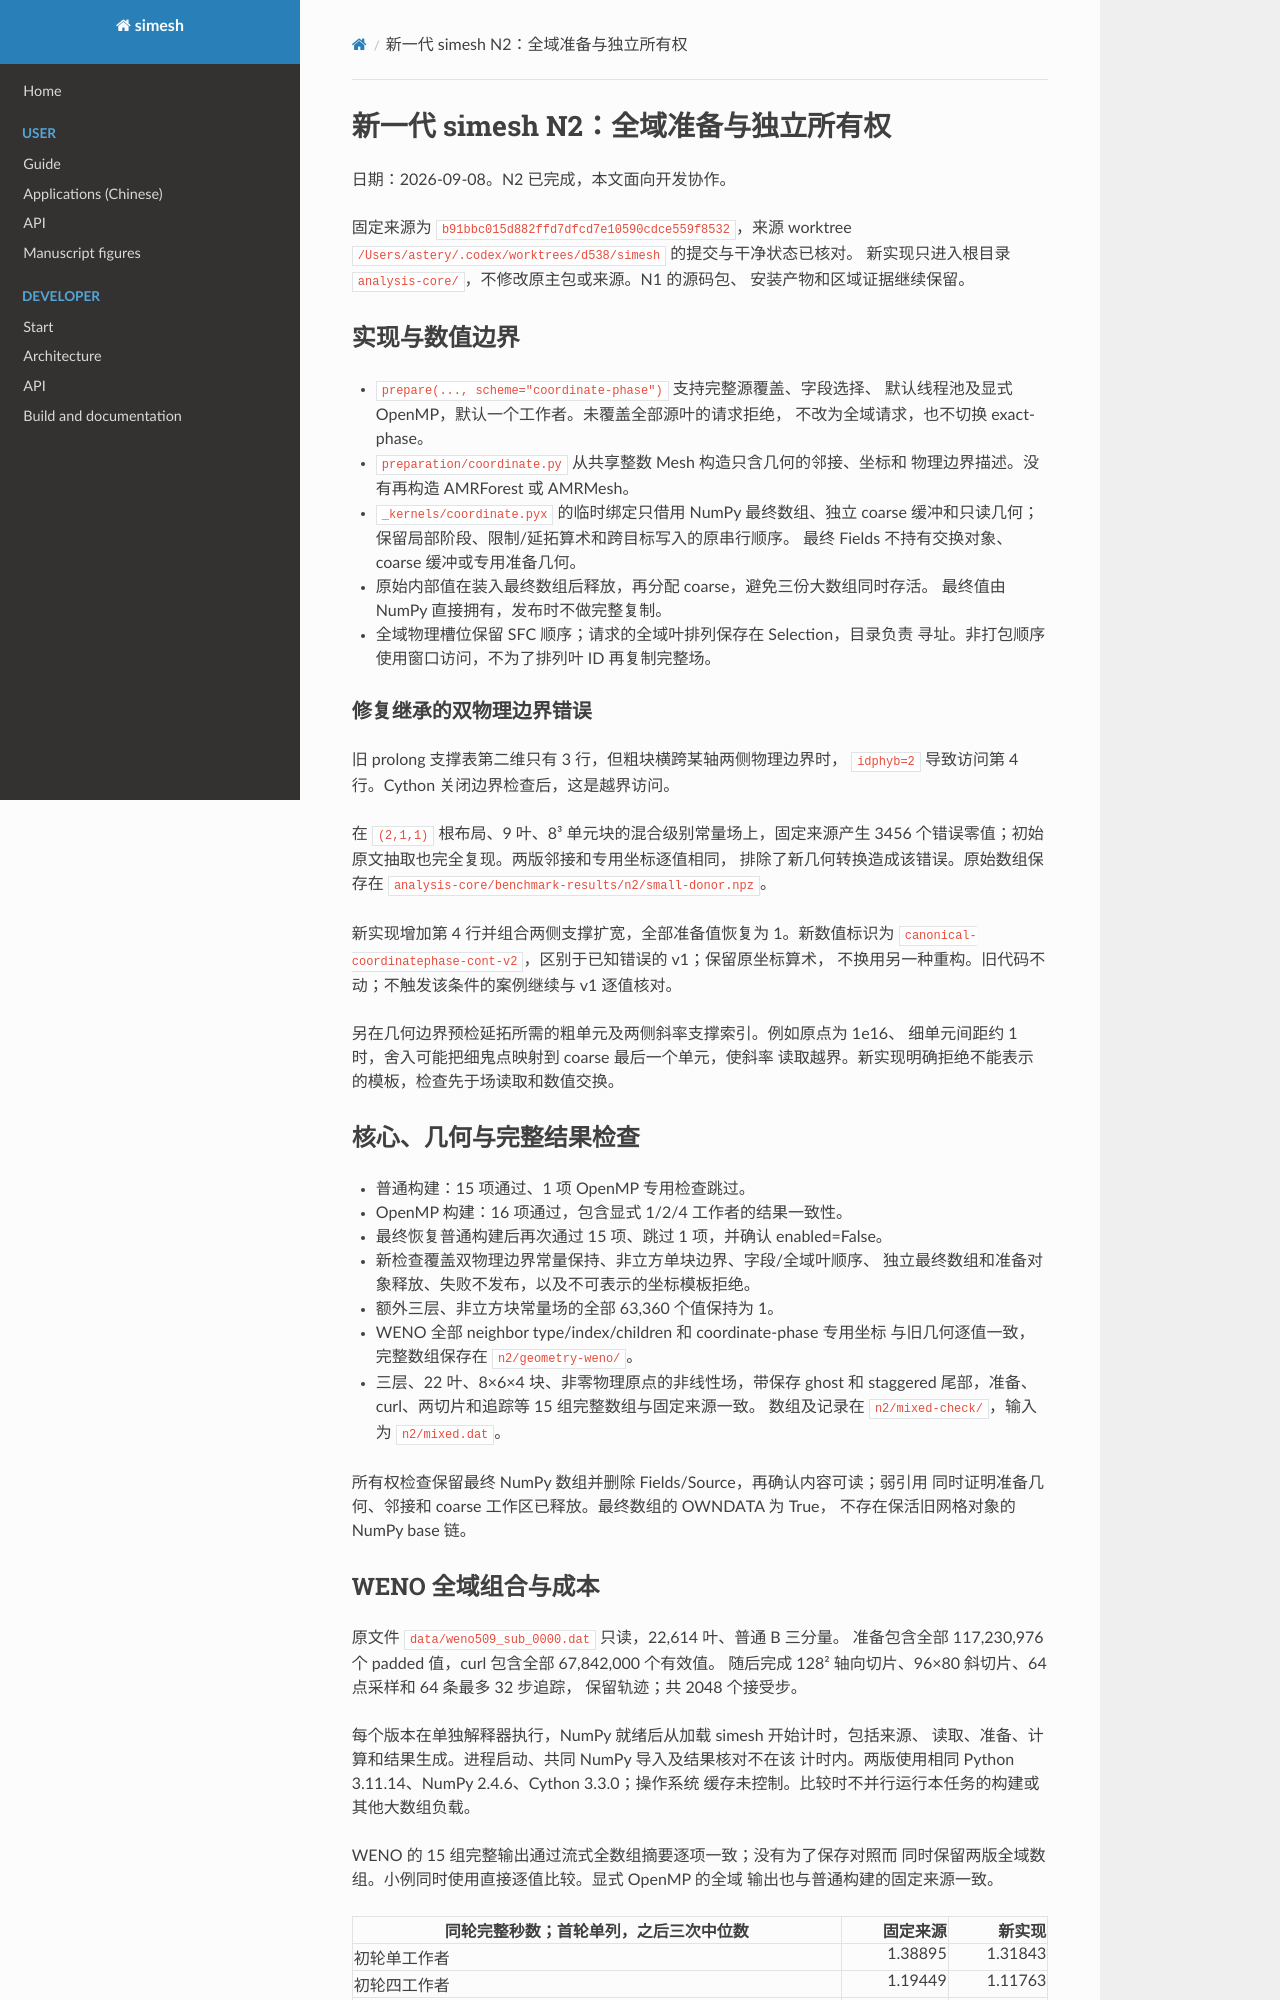

repository: Astery0502/simesh · page: analysis-core/evidence/next-generation-n2.html · generator: mkdocs

# 新一代 simesh N2：全域准备与独立所有权

日期：2026-09-08。N2 已完成，本文面向开发协作。

固定来源为 `b91bbc015d882ffd7dfcd7e10590cdce559f8532`，来源 worktree
`/Users/astery/.codex/worktrees/d538/simesh` 的提交与干净状态已核对。
新实现只进入根目录 `analysis-core/`，不修改原主包或来源。N1 的源码包、
安装产物和区域证据继续保留。

## 实现与数值边界

- `prepare(..., scheme="coordinate-phase")` 支持完整源覆盖、字段选择、
  默认线程池及显式 OpenMP，默认一个工作者。未覆盖全部源叶的请求拒绝，
  不改为全域请求，也不切换 exact-phase。
- `preparation/coordinate.py` 从共享整数 Mesh 构造只含几何的邻接、坐标和
  物理边界描述。没有再构造 AMRForest 或 AMRMesh。
- `_kernels/coordinate.pyx` 的临时绑定只借用 NumPy 最终数组、独立 coarse
  缓冲和只读几何；保留局部阶段、限制/延拓算术和跨目标写入的原串行顺序。
  最终 Fields 不持有交换对象、coarse 缓冲或专用准备几何。
- 原始内部值在装入最终数组后释放，再分配 coarse，避免三份大数组同时存活。
  最终值由 NumPy 直接拥有，发布时不做完整复制。
- 全域物理槽位保留 SFC 顺序；请求的全域叶排列保存在 Selection，目录负责
  寻址。非打包顺序使用窗口访问，不为了排列叶 ID 再复制完整场。

### 修复继承的双物理边界错误

旧 prolong 支撑表第二维只有 3 行，但粗块横跨某轴两侧物理边界时，
`idphyb=2` 导致访问第 4 行。Cython 关闭边界检查后，这是越界访问。

在 `(2,1,1)` 根布局、9 叶、8³ 单元块的混合级别常量场上，固定来源产生
3456 个错误零值；初始原文抽取也完全复现。两版邻接和专用坐标逐值相同，
排除了新几何转换造成该错误。原始数组保存在
`analysis-core/benchmark-results/n2/small-donor.npz`。

新实现增加第 4 行并组合两侧支撑扩宽，全部准备值恢复为 1。新数值标识为
`canonical-coordinatephase-cont-v2`，区别于已知错误的 v1；保留原坐标算术，
不换用另一种重构。旧代码不动；不触发该条件的案例继续与 v1 逐值核对。

另在几何边界预检延拓所需的粗单元及两侧斜率支撑索引。例如原点为 1e16、
细单元间距约 1 时，舍入可能把细鬼点映射到 coarse 最后一个单元，使斜率
读取越界。新实现明确拒绝不能表示的模板，检查先于场读取和数值交换。

## 核心、几何与完整结果检查

- 普通构建：15 项通过、1 项 OpenMP 专用检查跳过。
- OpenMP 构建：16 项通过，包含显式 1/2/4 工作者的结果一致性。
- 最终恢复普通构建后再次通过 15 项、跳过 1 项，并确认 enabled=False。
- 新检查覆盖双物理边界常量保持、非立方单块边界、字段/全域叶顺序、
  独立最终数组和准备对象释放、失败不发布，以及不可表示的坐标模板拒绝。
- 额外三层、非立方块常量场的全部 63,360 个值保持为 1。
- WENO 全部 neighbor type/index/children 和 coordinate-phase 专用坐标
  与旧几何逐值一致，完整数组保存在 `n2/geometry-weno/`。
- 三层、22 叶、8×6×4 块、非零物理原点的非线性场，带保存 ghost 和
  staggered 尾部，准备、curl、两切片和追踪等 15 组完整数组与固定来源一致。
  数组及记录在 `n2/mixed-check/`，输入为 `n2/mixed.dat`。

所有权检查保留最终 NumPy 数组并删除 Fields/Source，再确认内容可读；弱引用
同时证明准备几何、邻接和 coarse 工作区已释放。最终数组的 OWNDATA 为 True，
不存在保活旧网格对象的 NumPy base 链。

## WENO 全域组合与成本

原文件 `data/weno509_sub_0000.dat` 只读，22,614 叶、普通 B 三分量。
准备包含全部 117,230,976 个 padded 值，curl 包含全部 67,842,000 个有效值。
随后完成 128² 轴向切片、96×80 斜切片、64 点采样和 64 条最多 32 步追踪，
保留轨迹；共 2048 个接受步。

每个版本在单独解释器执行，NumPy 就绪后从加载 simesh 开始计时，包括来源、
读取、准备、计算和结果生成。进程启动、共同 NumPy 导入及结果核对不在该
计时内。两版使用相同 Python 3.11.14、NumPy 2.4.6、Cython 3.3.0；操作系统
缓存未控制。比较时不并行运行本任务的构建或其他大数组负载。

WENO 的 15 组完整输出通过流式全数组摘要逐项一致；没有为了保存对照而
同时保留两版全域数组。小例同时使用直接逐值比较。显式 OpenMP 的全域
输出也与普通构建的固定来源一致。

| 同轮完整秒数；首轮单列，之后三次中位数 | 固定来源 | 新实现 |
| --- | ---: | ---: |
| 初轮单工作者 | 1.38895 | 1.31843 |
| 初轮四工作者 | 1.19449 | 1.11763 |
| 加入坐标预检后的最终四工作者 | 1.27810 | 1.17087 |

最终组的原始重复范围为旧版 1.16272–1.55974 秒、新版 1.14546–1.20945 秒；
首轮分别为 1.74394 / 1.20274 秒。初轮和最终轮不拼接取比率，也不删除慢样本。
这些结果表明新的组织保持完整工作流的竞争力，没有稳定实质退化；不保证
所有主机、缓存状态或输入都取得同样加速。
